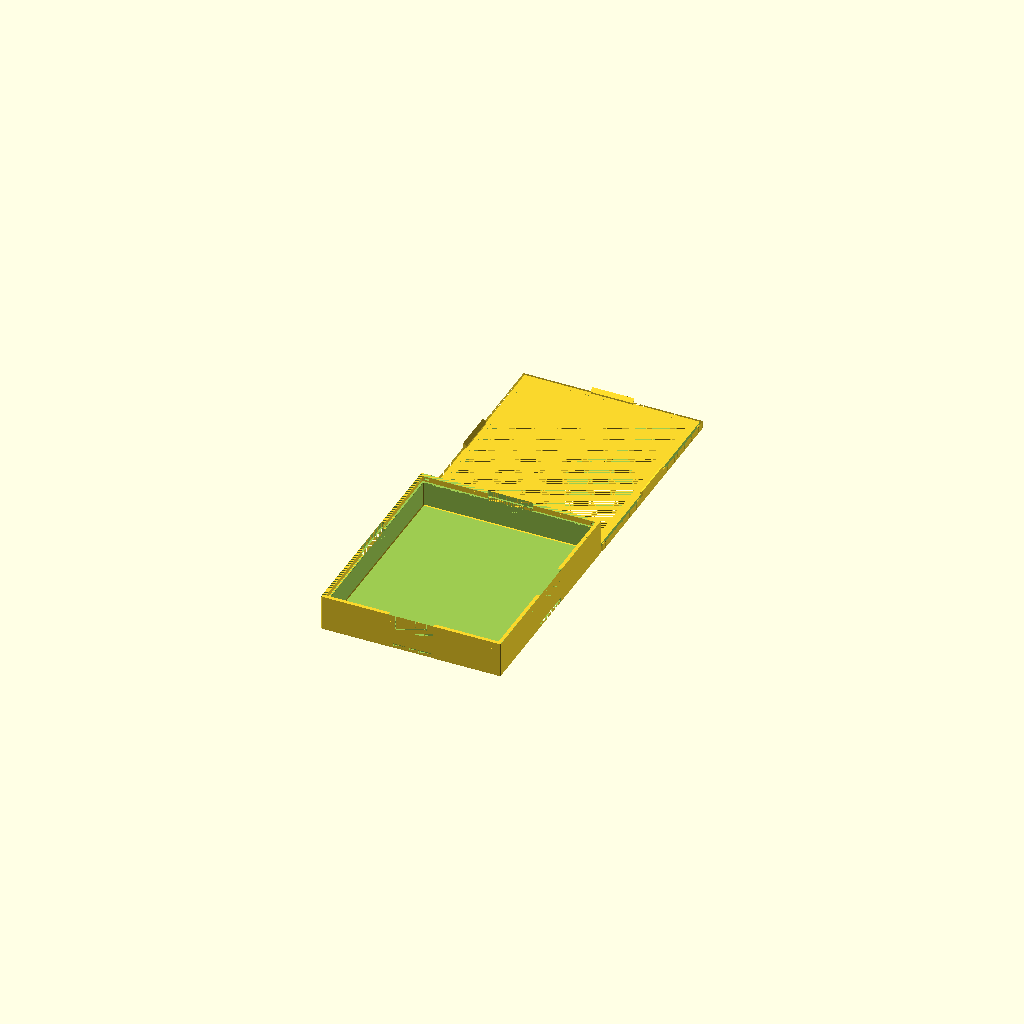
Cell 1: rendered with the file's own defaults.
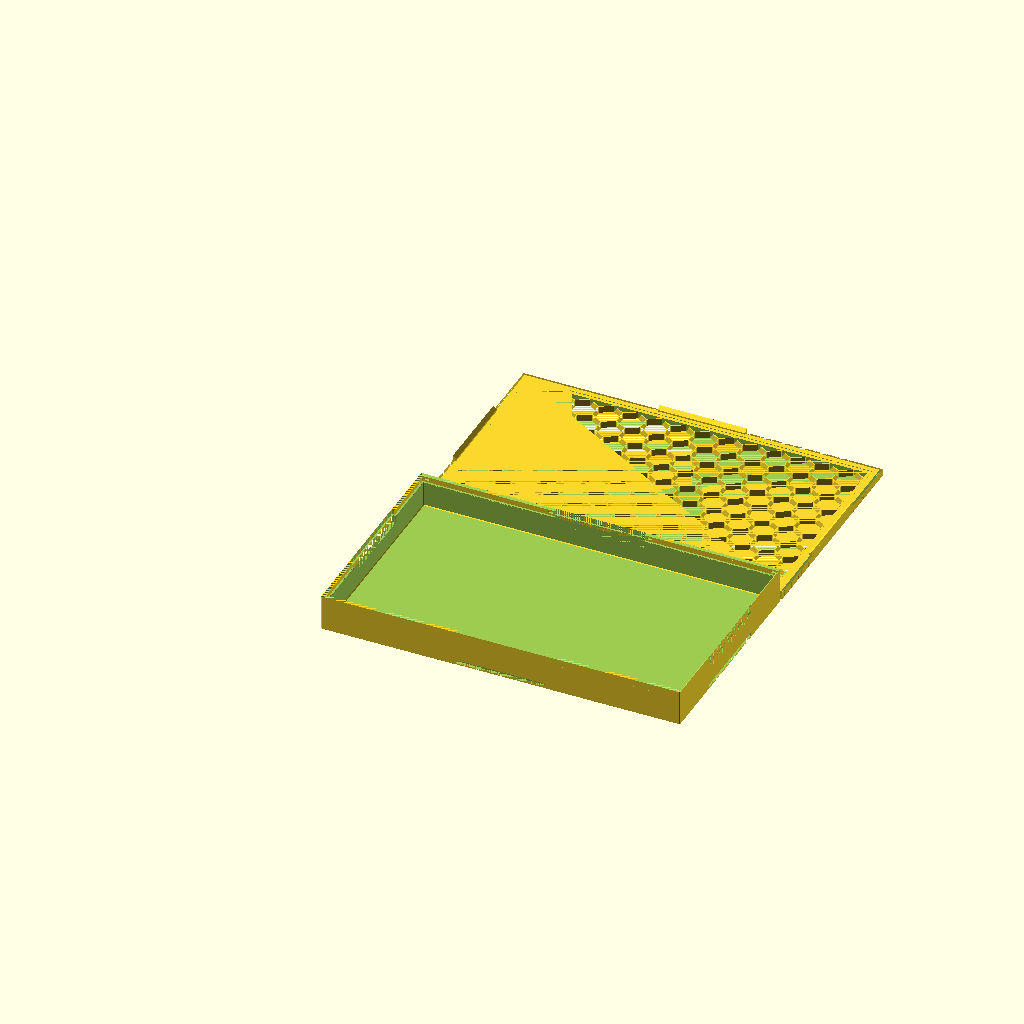
Cell 2: box_urx = 200 (everything else at default).
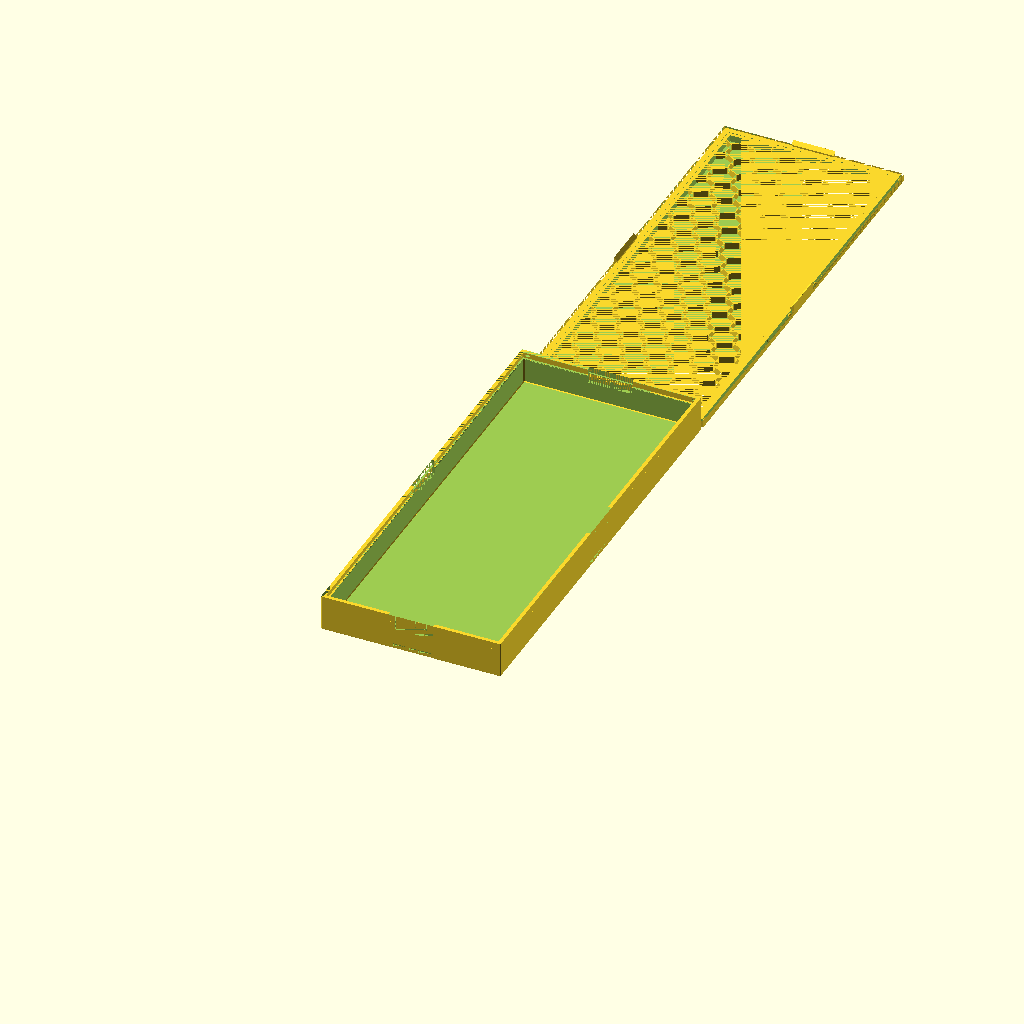
Cell 3: the same model with box_ury = 240.
All cells are drawn from one camera (rotation 55°, 0°, 25°, orthographic, colour scheme Cornfield), so only the parameter changes between them.
The OpenSCAD source (release/my_designs/starter.scad):
// BGSD
include <../lib/boardgame_insert_toolkit_lib.4.12.0.scad>;
// Toolkit that performs all the model generation operations
// Helper library to simplify creation of single components
// Also includes some basic lid helpers
// Variables for Box1
// The lower left corner of the box sits at (0, 0, 0)
// This defines the upper right corner of the box, i.e., the size
// Note that box_urz subtracts out 2*wall to have a final height of 20mm with an inset lid
wall = $g_wall_thickness;
box_urx = 100;
box_ury = 120;
box_urz = 20 - 2*wall;
// This math defines the size of a single square component that fills the box
cmp_dx = box_urx - 2*wall;
cmp_dy = box_ury - 2*wall;
cmp_dz = box_urz - 1*wall;
// Data structure processed by Make()
data = [
    // Globals
    [ G_TOLERANCE, 0.15 ],
    [ OBJECT_BOX,
        [ NAME, "Box1" ],
        [ BOX_SIZE_XYZ, [box_urx, box_ury, box_urz] ],
        [ BOX_FEATURE,
            [ FTR_COMPARTMENT_SIZE_XYZ, [cmp_dx, cmp_dy, cmp_dz] ],
        ],
        [ BOX_LID,
            [ LID_INSET_B, t ],
            [ LID_PATTERN_RADIUS, 8 ],
        ],
    ],
];
// Actually create the boxes based on the data structure above
Make(data);
Parameter table extracted from the source (name, type, default, range or options):
box_urx: number, default 100
box_ury: number, default 120
